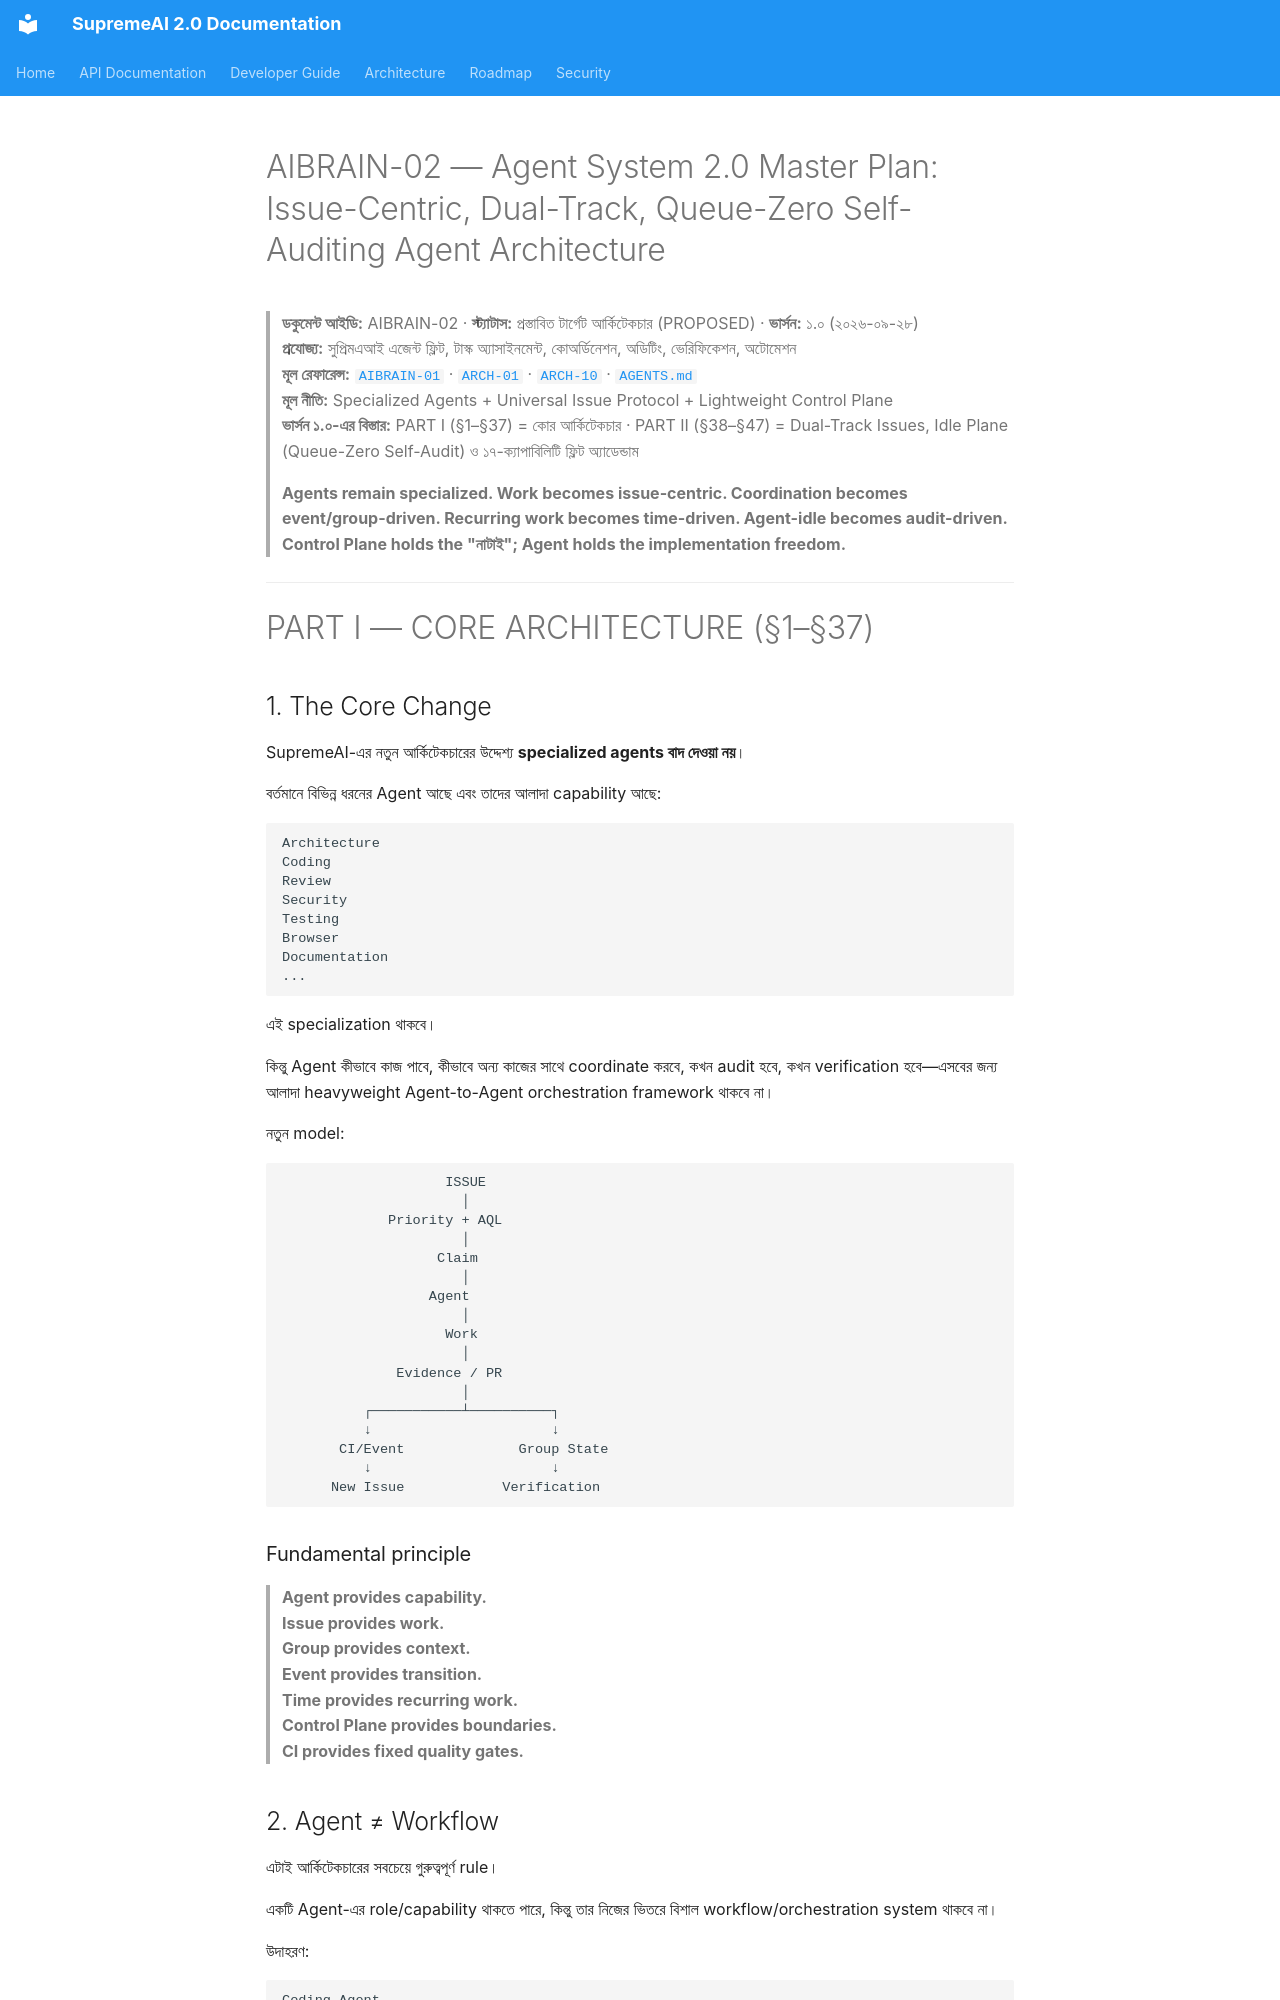

repository: SaifulHaqueNiloy/supremeai · page: archive/AIBRAIN-02-AGENT-SYSTEM-2.0-MASTER-PLAN/index.html · generator: mkdocs

# AIBRAIN-02 — Agent System 2.0 Master Plan: Issue-Centric, Dual-Track, Queue-Zero Self-Auditing Agent Architecture

> **ডকুমেন্ট আইডি:** AIBRAIN-02 · **স্ট্যাটাস:** প্রস্তাবিত টার্গেট আর্কিটেকচার (PROPOSED) · **ভার্সন:** ১.০ (২০২৬-০৯-২৮)  
> **প্রযোজ্য:** সুপ্রিমএআই এজেন্ট ফ্লিট, টাস্ক অ্যাসাইনমেন্ট, কোঅর্ডিনেশন, অডিটিং, ভেরিফিকেশন, অটোমেশন  
> **মূল রেফারেন্স:** [`AIBRAIN-01`](AIBRAIN-01-MASTER_AGENT_SPECIFICATION.md) · [`ARCH-01`](ARCH-01-MASTER_CONSTITUTION.md) · [`ARCH-10`](ARCH-10-UNIVERSAL-ENGINE-MASTER-PLAN-GROUP-STAGING-RULE-ENGINE-BATCH-TRAIN-RED-TEAM.md) · [`AGENTS.md`](../../AGENTS.md)  
> **মূল নীতি:** Specialized Agents + Universal Issue Protocol + Lightweight Control Plane  
> **ভার্সন ১.০-এর বিস্তার:** PART I (§1–§37) = কোর আর্কিটেকচার · PART II (§38–§47) = Dual-Track Issues, Idle Plane (Queue-Zero Self-Audit) ও ১৭-ক্যাপাবিলিটি ফ্লিট অ্যাডেন্ডাম

> **Agents remain specialized. Work becomes issue-centric. Coordination becomes event/group-driven. Recurring work becomes time-driven. Agent-idle becomes audit-driven. Control Plane holds the "নাটাই"; Agent holds the implementation freedom.**

---

# PART I — CORE ARCHITECTURE (§1–§37)
